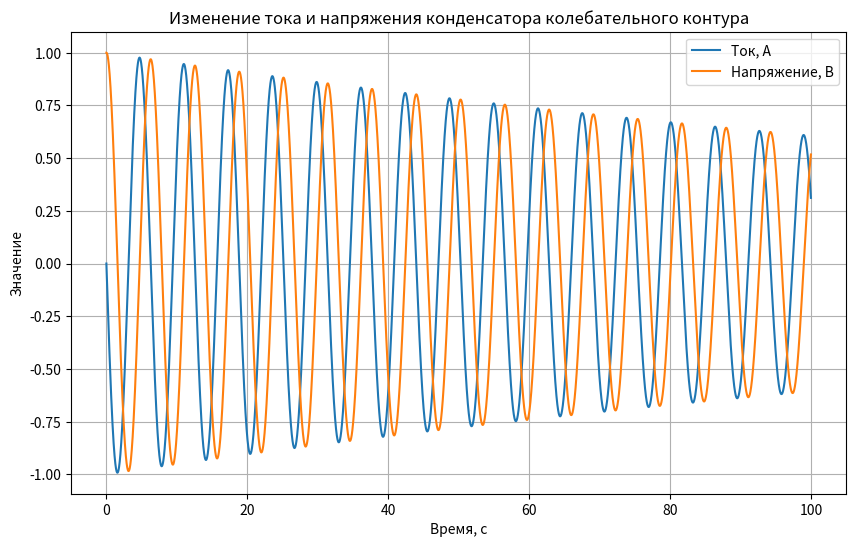

Python code for this plot:
import numpy as np
import matplotlib.pyplot as plt

# Параметры контура
L = 1  # Индуктивность (в генри)
R = 0.04  # Сопротивление потерь из-за заземления(в омах)
C = 1  # Ёмкость (в фарадах)
V0 = 1  # Начальное напряжение (в вольтах)
alpha = R / (2 * L)  # Коэффициент затухания

# Временные параметры
dt = 0.01  # Шаг времени (в секундах)
t = np.arange(0, 100, dt)  # Временная ось

# Инициализация массивов для хранения значений тока и напряжения
I = np.zeros_like(t)
V = np.zeros_like(t)

# Начальные условия
I[0] = 0  # Начальный ток
V[0] = V0  # Начальное напряжение на конденсаторе

# Моделирование изменения тока и напряжения в контуре
for i in range(1, len(t)):
    I[i] = I[i-1] - (V[i-1] / (L* C) + alpha * I[i-1]) * dt
    V[i] = V[i-1] + (I[i-1] / C) * dt

# Построение графиков
plt.figure(figsize=(10, 6))
plt.plot(t, I, label='Ток, А')
plt.plot(t, V, label='Напряжение, В')
plt.xlabel('Время, с')
plt.ylabel('Значение')
plt.title('Изменение тока и напряжения конденсатора колебательного контура')
plt.legend()
plt.grid(True)
plt.show()